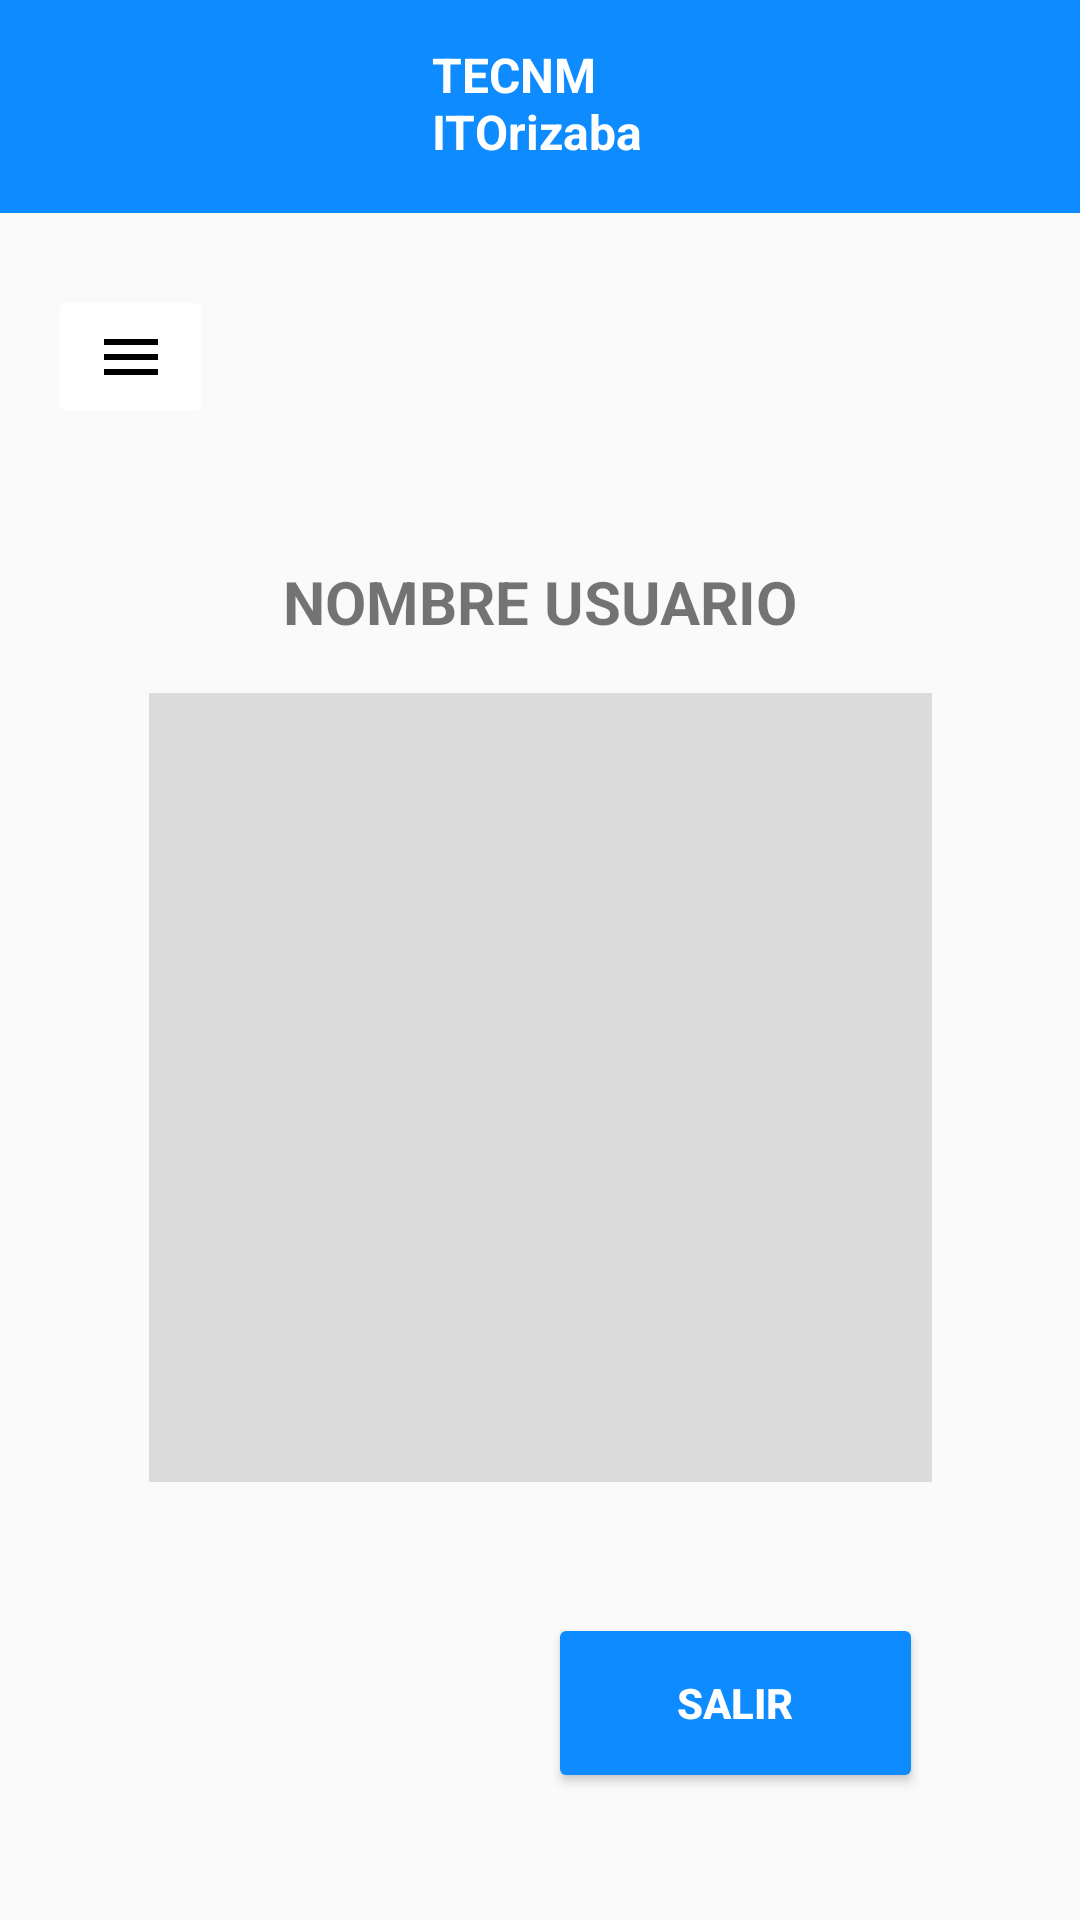

Android layout source for this screen:
<!-- AndroidManifest.xml: application theme Theme.GUI -->
<!-- res/layout/mostrarqradministrador.xml -->
<?xml version="1.0" encoding="utf-8"?>
<androidx.constraintlayout.widget.ConstraintLayout xmlns:android="http://schemas.android.com/apk/res/android"
    android:layout_width="match_parent"
    android:layout_height="match_parent"
    xmlns:app="http://schemas.android.com/apk/res-auto"
    xmlns:tools="http://schemas.android.com/tools">

    
    <View
        android:id="@+id/rectanguloHorizontalAzul"
        android:layout_width="412dp"
        android:layout_height="71dp"
        android:background="#0e8bff"
        app:layout_constraintEnd_toEndOf="parent"
        app:layout_constraintStart_toStartOf="parent"
        app:layout_constraintTop_toTopOf="parent" />

    
    <TextView
        android:id="@+id/tecnmOrizaba"
        android:layout_width="87dp"
        android:layout_height="56dp"
        android:text="TECNM ITOrizaba"
        android:textColor="#FFFFFF"
        android:textSize="16sp"
        android:textStyle="bold"
        app:layout_constraintBottom_toBottomOf="@id/rectanguloHorizontalAzul"
        app:layout_constraintEnd_toEndOf="parent"
        app:layout_constraintHorizontal_bias="0.527"
        app:layout_constraintStart_toStartOf="parent"
        app:layout_constraintTop_toTopOf="@id/rectanguloHorizontalAzul"
        app:layout_constraintVertical_bias="0.941"
        tools:text="TECNM ITOrizaba" />

    
    
    <TextView
        android:id="@+id/mostNombreUsuarioAdministrador"
        android:layout_width="300dp"
        android:layout_height="wrap_content"
        android:maxLines="1"
        android:textAlignment="center"
        android:textSize="20sp"
        android:textStyle="bold"
        app:layout_constraintBottom_toTopOf="@+id/qrImagenAdministrador"
        app:layout_constraintEnd_toEndOf="parent"
        app:layout_constraintHorizontal_bias="0.498"
        app:layout_constraintStart_toStartOf="parent"
        app:layout_constraintTop_toBottomOf="@+id/rectanguloHorizontalAzul"
        app:layout_constraintVertical_bias="0.872"
        android:text="NOMBRE USUARIO" />

    

    <ImageView
        android:id="@+id/qrImagenAdministrador"
        android:layout_width="261dp"
        android:layout_height="263dp"
        android:layout_marginTop="160dp"
        android:background="#DBDBDB"
        android:contentDescription="Codigo QR"
        app:layout_constraintEnd_toEndOf="parent"
        app:layout_constraintStart_toStartOf="parent"
        app:layout_constraintTop_toBottomOf="@id/rectanguloHorizontalAzul" />

    

    <Button
        android:id="@+id/botonSalir"
        android:layout_width="125dp"
        android:layout_height="60dp"
        android:layout_marginEnd="20dp"
        android:backgroundTint="#0e8bff"
        android:textAlignment="center"
        android:textColor="#FFFFFF"
        android:textSize="14sp"
        android:textStyle="bold"
        app:layout_constraintBottom_toBottomOf="parent"
        app:layout_constraintEnd_toEndOf="parent"
        app:layout_constraintHorizontal_bias="0.85"
        app:layout_constraintStart_toStartOf="parent"
        app:layout_constraintTop_toBottomOf="@+id/qrImagenAdministrador"
        app:layout_constraintVertical_bias="0.508"
        android:text="Salir" />

    

    <ImageButton
        android:id="@+id/botonOpcionesExtras"
        android:layout_width="55dp"
        android:layout_height="48dp"
        android:layout_marginStart="16dp"
        android:layout_marginTop="24dp"
        android:backgroundTint="#FFFFFF"
        android:src="@drawable/ic_menu"
        app:layout_constraintBottom_toTopOf="@+id/mostNombreUsuarioAdministrador"
        app:layout_constraintStart_toStartOf="parent"
        app:layout_constraintTop_toBottomOf="@+id/rectanguloHorizontalAzul"
        app:layout_constraintVertical_bias="0.0"
        android:contentDescription="Menu opciones"/>


</androidx.constraintlayout.widget.ConstraintLayout>
<!-- resources referenced by this layout -->
<resources>
  <!-- drawable ic_menu (drawable) -->
  <vector xmlns:android="http://schemas.android.com/apk/res/android"
      android:width="24dp"
      android:height="24dp"
      android:viewportWidth="24"
      android:viewportHeight="24">
  
      <path
          android:fillColor="#FF000000"
          android:pathData="M3,18h18v-2H3v2zm0-5h18v-2H3v2zm0-7v2h18V6H3z"/>
  </vector>
  <style name="Theme.GUI" parent="android:Theme.Material.Light.NoActionBar" />
</resources>
